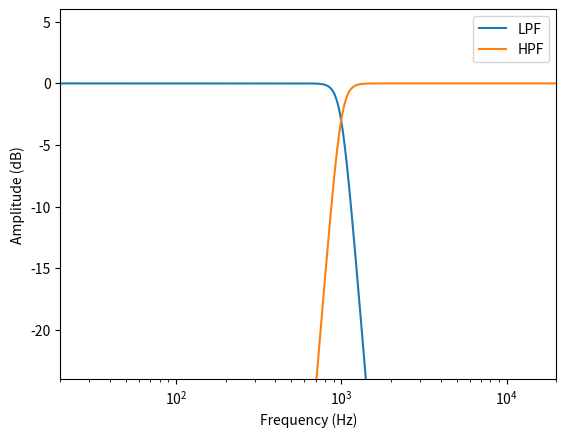

Write Python code to recreate this figure.
# BASICFILTERBANK
# This script creates a two-band filter bank using a LPF and HPF. The
# Butterworth filter design function is used to create the LPF and HPF, both
# with the same cutoff frequency. The magnitude response of each filter is
# plotted together.
#
# See also BUTTER, FREQZ

import numpy as np
import matplotlib.pyplot as plt
from scipy import signal

Fs = 48000
Nyq = Fs/2

n = 8
Wn = 1000/Nyq

[bLow, aLow] = signal.butter(n, Wn, output='ba')
[bHi, aHi] = signal.butter(n, Wn, 'highpass', output='ba')

[W, hLow] = signal.freqz(b=bLow, a=aLow, worN=4096, fs=Fs)
[_,hHi] = signal.freqz(b=bHi, a=aHi, worN=4096, fs=Fs)

plt.semilogx(W, 20*np.log10(abs(hLow)), W, 20*np.log10(abs(hHi)))
plt.axis([20, 20000, -24, 6])
plt.xlabel('Frequency (Hz)')
plt.ylabel('Amplitude (dB)')
plt.legend(['LPF', 'HPF'])
plt.show()